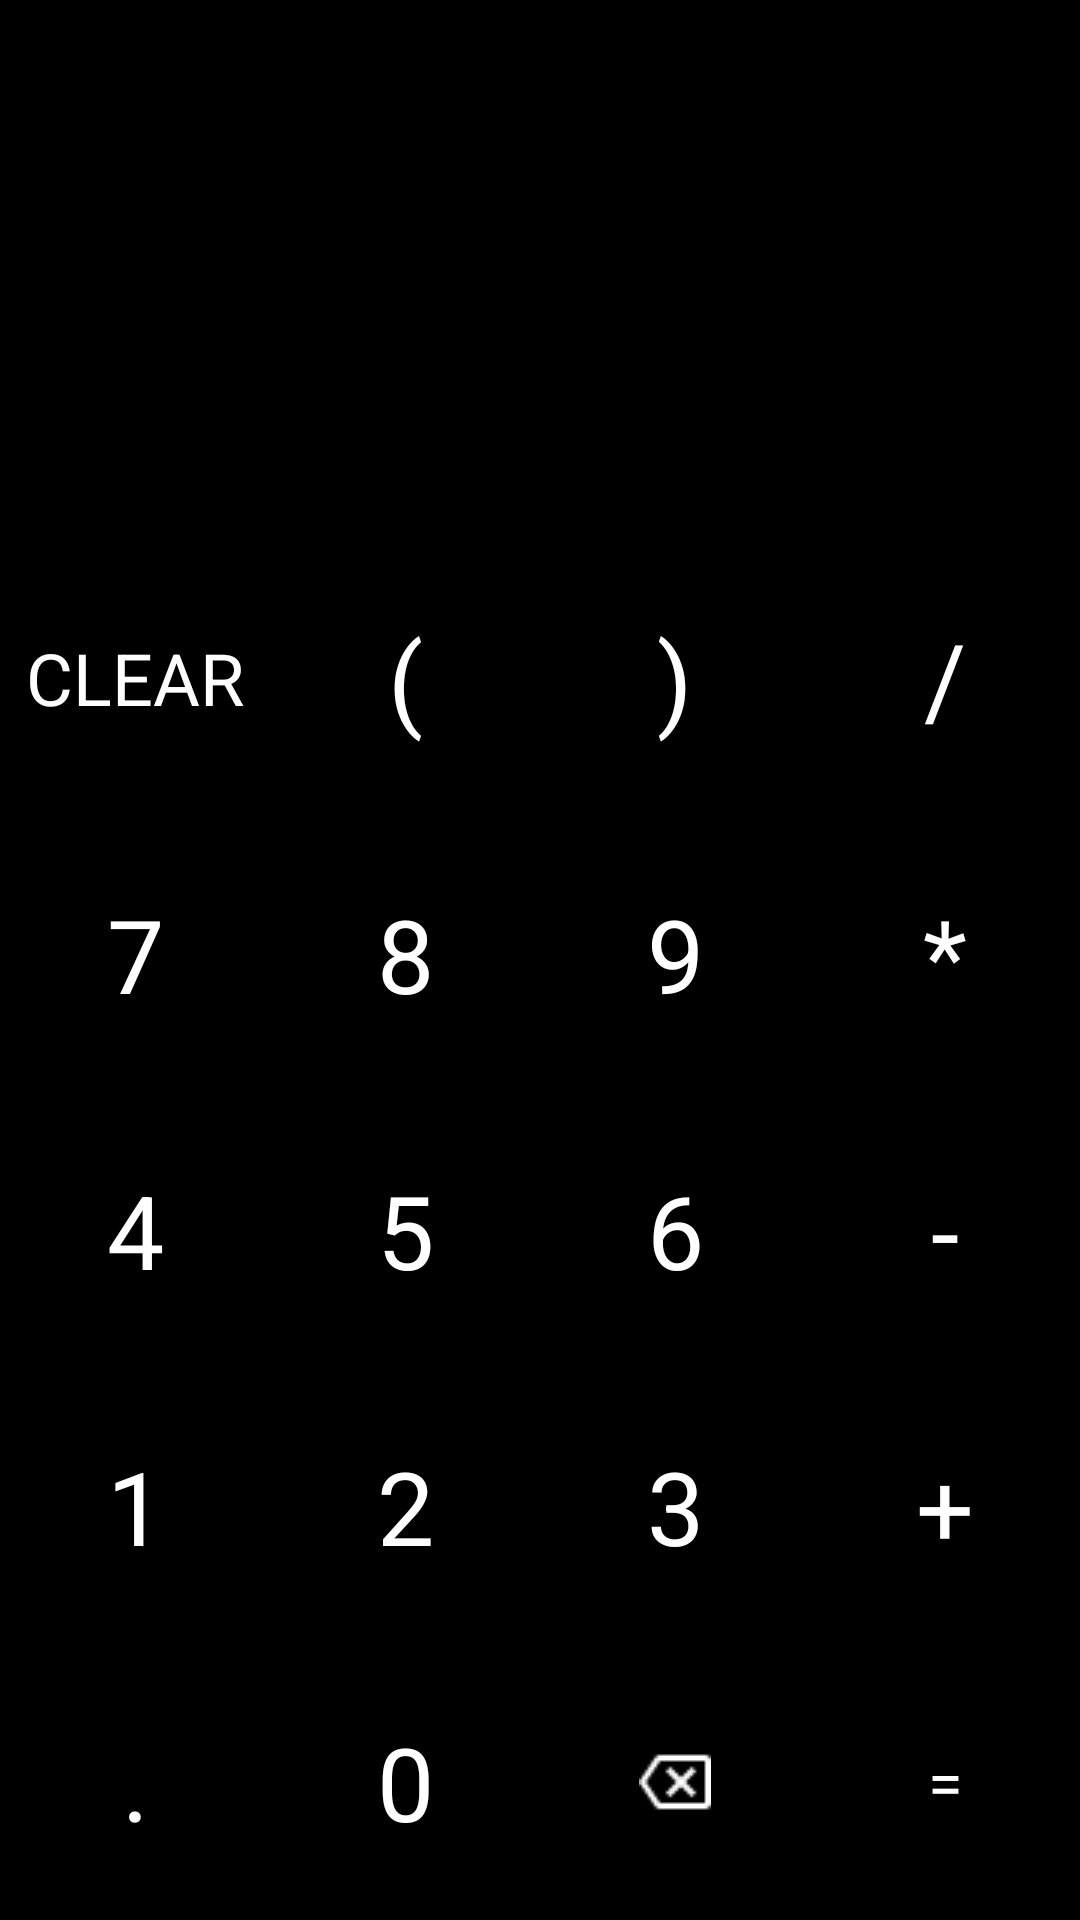

The Android layout XML behind this screen, and the referenced resources:
<!-- AndroidManifest.xml: application theme Theme.CalculatorApp -->
<!-- res/layout/activity_main.xml -->
<?xml version="1.0" encoding="utf-8"?>
<LinearLayout xmlns:android="http://schemas.android.com/apk/res/android"
    xmlns:app="http://schemas.android.com/apk/res-auto"
    xmlns:tools="http://schemas.android.com/tools"
    android:layout_width="match_parent"
    android:layout_height="match_parent"
    tools:context=".MainActivity"
    android:background="@android:color/black"
    android:orientation="vertical">

    <TextView
        android:id="@+id/tvExpression"
        android:layout_width="match_parent"
        android:layout_height="80sp"
        android:ellipsize="start"
        android:gravity="end"
        android:singleLine="true"
        android:textColor="@color/numberActionButton"
        android:textSize="48sp"
        tools:ignore="TextContrastCheck"
        tools:text="3400+1000" />

    <TextView
        android:id="@+id/tvResult"
        android:layout_width="match_parent"
        android:layout_height="100sp"
        android:ellipsize="end"
        android:gravity="end"
        android:singleLine="true"
        android:textColor="@color/numberActionButton"
        android:textSize="34sp"
        tools:ignore="TextContrastCheck"
        tools:text="4400" />

    <LinearLayout
        android:layout_width="match_parent"
        android:layout_height="match_parent"
        android:orientation="vertical">

        <LinearLayout
            android:layout_width="match_parent"
            android:layout_height="0dp"
            android:layout_weight="1"
            android:orientation="horizontal">

            <TextView
                android:id="@+id/tvClear"
                style="@style/ActionButtonStyle"
                android:text="@string/clear"
                android:textSize="24sp"
                tools:ignore="TextContrastCheck" />

            <TextView
                android:id="@+id/tvOpen"
                style="@style/ActionButtonStyle"
                android:text="@string/open"
                android:textSize="34sp"
                tools:ignore="TextContrastCheck" />

            <TextView
                android:id="@+id/tvClose"
                style="@style/ActionButtonStyle"
                android:text="@string/close"
                android:textSize="34sp"
                tools:ignore="TextContrastCheck" />

            <TextView
                android:id="@+id/tvDivide"
                style="@style/ActionButtonStyle"
                android:text="@string/divide"
                android:textSize="34sp"
                tools:ignore="TextContrastCheck" />

        </LinearLayout>

        <LinearLayout
            android:layout_width="match_parent"
            android:layout_height="0dp"
            android:layout_weight="1"
            android:orientation="horizontal">

            <TextView
                android:id="@+id/tvSeven"
                style="@style/NumberButtonStyle"
                android:text="@string/seven"
                android:textSize="34sp" />

            <TextView
                android:id="@+id/tvEight"
                style="@style/NumberButtonStyle"
                android:text="@string/eight"
                android:textSize="34sp" />

            <TextView
                android:id="@+id/tvNine"
                style="@style/NumberButtonStyle"
                android:text="@string/nine"
                android:textSize="34sp" />

            <TextView
                android:id="@+id/tvMultiply"
                style="@style/ActionButtonStyle"
                android:text="@string/multiply"
                android:textSize="34sp"
                tools:ignore="TextContrastCheck" />

        </LinearLayout>

        <LinearLayout
            android:layout_width="match_parent"
            android:layout_height="0dp"
            android:layout_weight="1"
            android:orientation="horizontal">

            <TextView
                android:id="@+id/tvFour"
                style="@style/NumberButtonStyle"
                android:text="@string/four"
                android:textSize="34sp" />

            <TextView
                android:id="@+id/tvFive"
                style="@style/NumberButtonStyle"
                android:text="@string/five"
                android:textSize="34sp" />

            <TextView
                android:id="@+id/tvSix"
                style="@style/NumberButtonStyle"
                android:text="@string/six"
                android:textSize="34sp" />

            <TextView
                android:id="@+id/tvMinus"
                style="@style/ActionButtonStyle"
                android:text="@string/minus"
                android:textSize="34sp"
                tools:ignore="TextContrastCheck" />

        </LinearLayout>

        <LinearLayout
            android:layout_width="match_parent"
            android:layout_height="0dp"
            android:layout_weight="1"
            android:orientation="horizontal">

            <TextView
                android:id="@+id/tvOne"
                style="@style/NumberButtonStyle"
                android:text="@string/one"
                android:textSize="34sp" />

            <TextView
                android:id="@+id/tvTwo"
                style="@style/NumberButtonStyle"
                android:text="@string/two"
                android:textSize="34sp" />

            <TextView
                android:id="@+id/tvThree"
                style="@style/NumberButtonStyle"
                android:text="@string/three"
                android:textSize="34sp" />

            <TextView
                android:id="@+id/tvPlus"
                style="@style/ActionButtonStyle"
                android:text="@string/plus"
                android:textSize="34sp"
                tools:ignore="TextContrastCheck" />

        </LinearLayout>

        <LinearLayout
            android:layout_width="match_parent"
            android:layout_height="0dp"
            android:layout_weight="1"
            android:orientation="horizontal">

            <TextView
                android:id="@+id/tvDot"
                style="@style/NumberButtonStyle"
                android:text="@string/dot"
                android:textSize="34sp" />

            <TextView
                android:id="@+id/tvZero"
                style="@style/NumberButtonStyle"
                android:text="@string/zero"
                android:textSize="34sp" />

            <ImageView
                android:id="@+id/tvBack"
                style="@style/NumberButtonStyle"
                android:contentDescription="@string/back"
                android:scaleType="center"
                android:src="@drawable/backspace" />

            <TextView
                android:id="@+id/tvEquals"
                style="@style/ActionButtonStyle"
                android:lineSpacingExtra="34sp"
                android:text="@string/equals"
                tools:ignore="TextContrastCheck" />

        </LinearLayout>

    </LinearLayout>

</LinearLayout>
<!-- resources referenced by this layout -->
<resources>
  <!-- drawable backspace: png bitmap (drawable, 507 bytes) -->
  <string name="back">back</string>
  <string name="clear">CLEAR</string>
  <string name="close">)</string>
  <string name="divide">/</string>
  <string name="dot">.</string>
  <string name="eight">8</string>
  <string name="equals">=</string>
  <string name="five">5</string>
  <string name="four">4</string>
  <string name="minus">-</string>
  <string name="multiply">*</string>
  <string name="nine">9</string>
  <string name="one">1</string>
  <string name="open">(</string>
  <string name="plus">+</string>
  <string name="seven">7</string>
  <string name="six">6</string>
  <string name="three">3</string>
  <string name="two">2</string>
  <string name="zero">0</string>
  <style name="ActionButtonStyle">
          <item name="android:layout_width">0dp</item>
          <item name="android:layout_height">match_parent</item>
          <item name="android:layout_weight">1</item>
          <item name="android:background">@color/actionButton</item>
          <item name="android:textSize">21sp</item>
          <item name="android:textColor">@android:color/white</item>
          <item name="android:gravity">center</item>
          <item name="android:layout_margin">0.5dp</item>
      </style>
  <style name="NumberButtonStyle">
          <item name="android:layout_width">0dp</item>
          <item name="android:layout_height">match_parent</item>
          <item name="android:layout_weight">1</item>
          <item name="android:background">@color/numberActionButton</item>
          <item name="android:textSize">21sp</item>
          <item name="android:textColor">@android:color/white</item>
          <item name="android:gravity">center</item>
          <item name="android:layout_margin">0.5dp</item>
      </style>
  <style name="Theme.CalculatorApp" parent="Theme.MaterialComponents.DayNight.DarkActionBar">
          
          <item name="colorPrimary">@color/purple_500</item>
          <item name="colorPrimaryVariant">@color/purple_700</item>
          <item name="colorOnPrimary">@color/white</item>
          
          <item name="colorSecondary">@color/teal_200</item>
          <item name="colorSecondaryVariant">@color/teal_700</item>
          <item name="colorOnSecondary">@color/black</item>
          
          <item name="android:statusBarColor" tools:targetApi="l">?attr/colorPrimaryVariant</item>
          
      </style>
  <!-- not gathered from this repository: default colours our renderer supplied (Android Studio template values) -->
  <color name="purple_500">#FF6200EE</color>
  <color name="purple_700">#FF3700B3</color>
  <color name="teal_200">#FF03DAC5</color>
  <color name="teal_700">#FF018786</color>
  <color name="black">#FF000000</color>
  <color name="white">#FFFFFFFF</color>
</resources>
